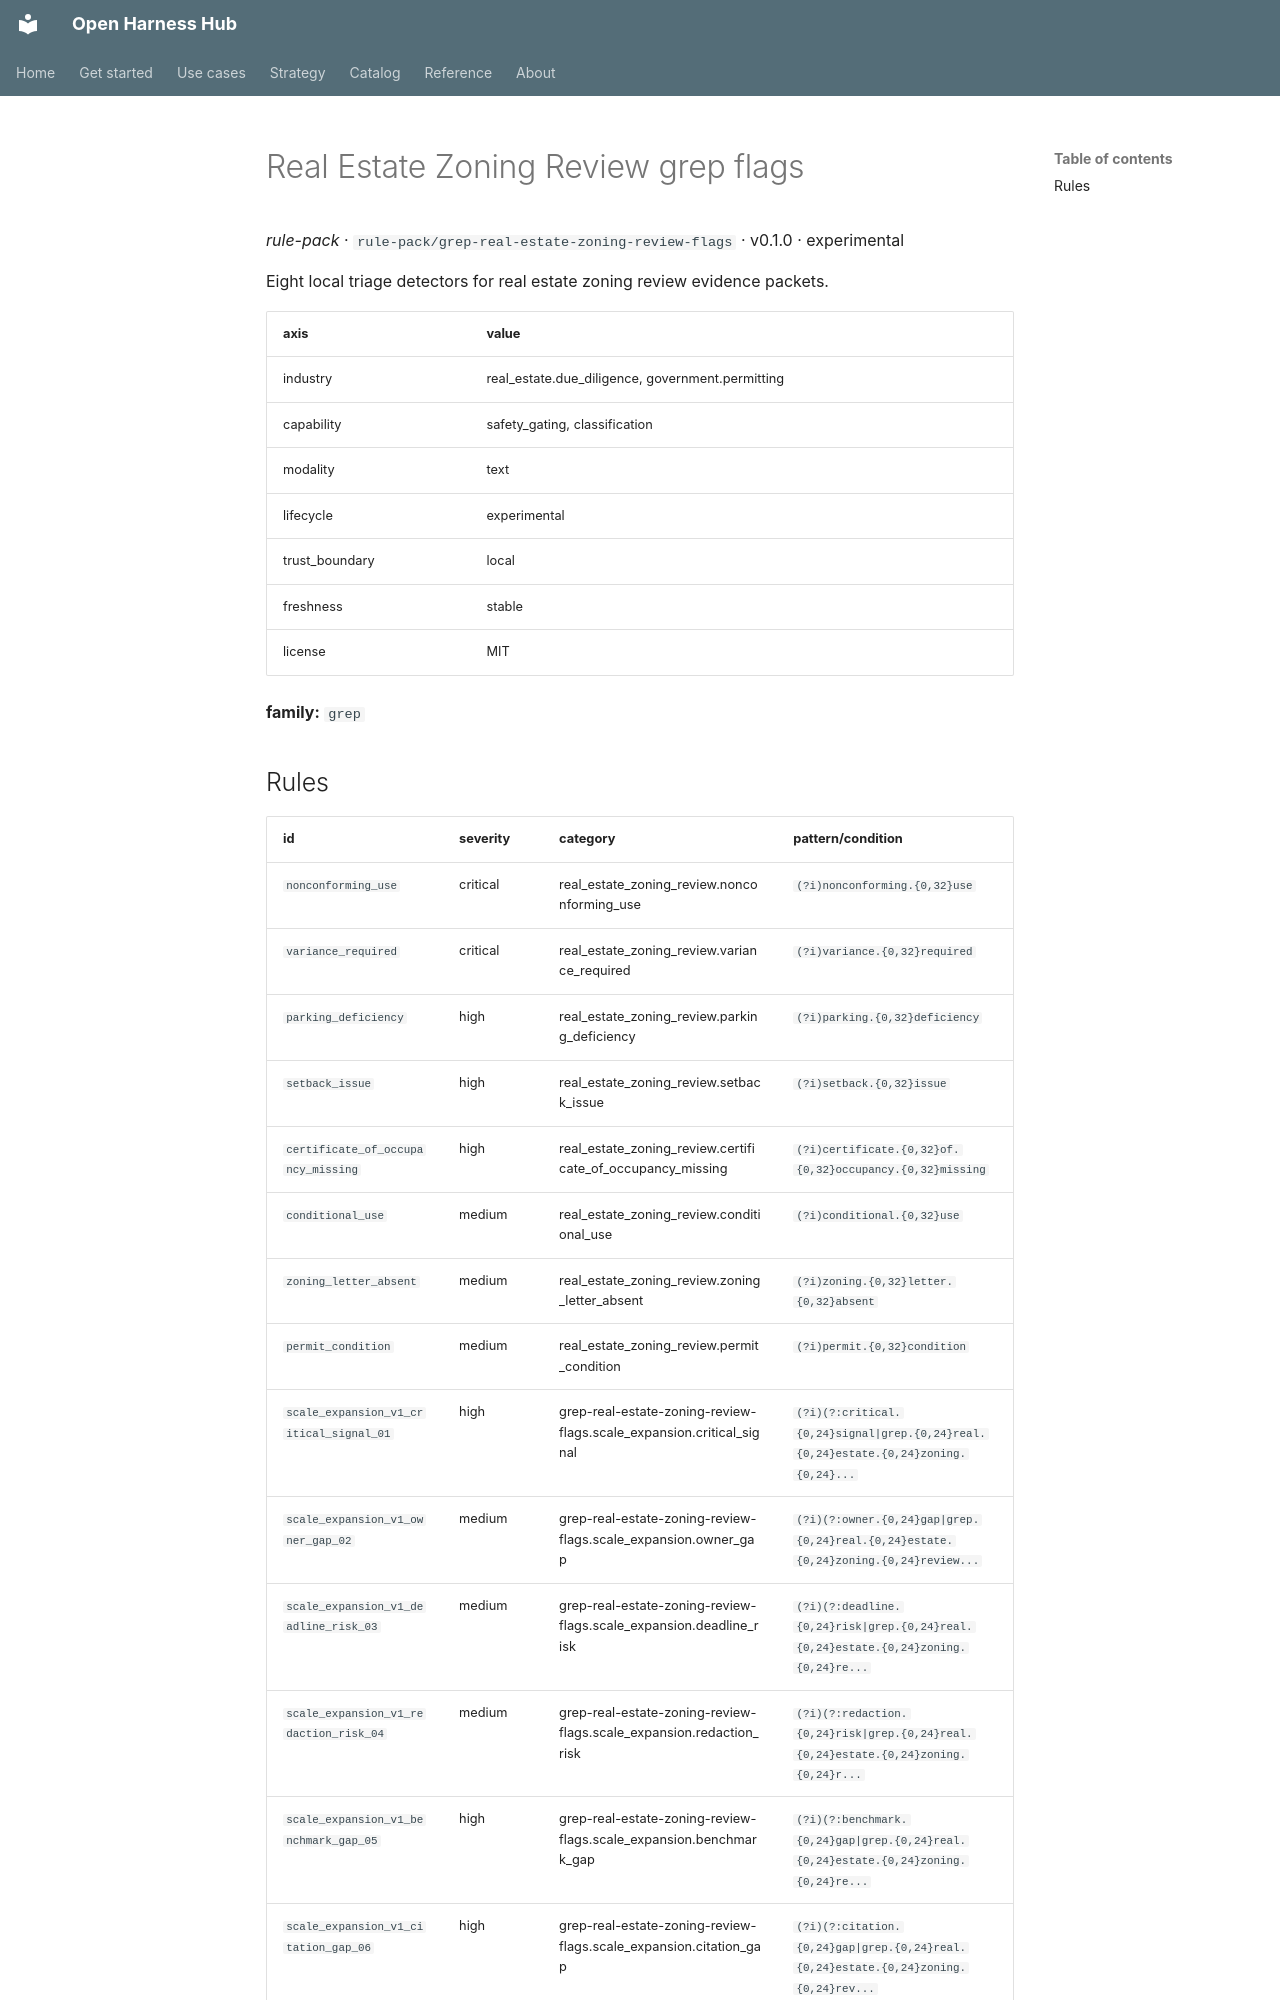

repository: Amarel-Taylor-Scott/open-harness-hub · page: catalog/rule-pack_grep-real-estate-zoning-review-flags/index.html · generator: mkdocs

# Real Estate Zoning Review grep flags

*rule-pack* · `rule-pack/grep-real-estate-zoning-review-flags` · v0.1.0 · experimental

Eight local triage detectors for real estate zoning review evidence packets.

| axis | value |
|---|---|
| industry | real_estate.due_diligence, government.permitting |
| capability | safety_gating, classification |
| modality | text |
| lifecycle | experimental |
| trust_boundary | local |
| freshness | stable |
| license | MIT |



**family:** `grep`
